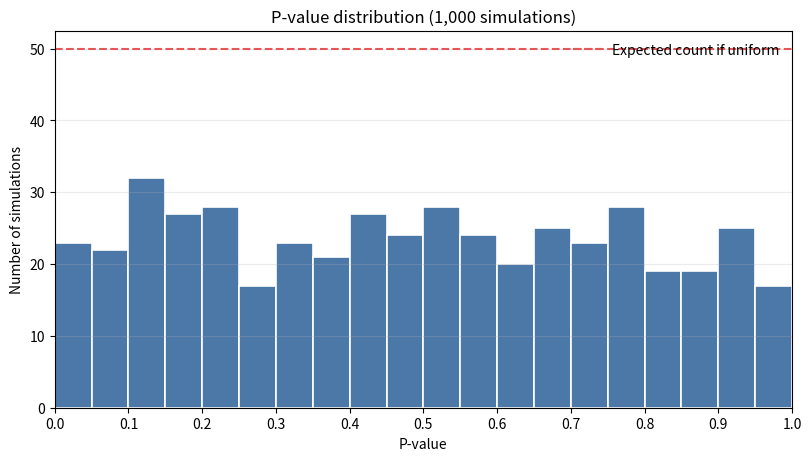

Python code for this plot:
import numpy as np
from scipy.stats import norm
import matplotlib.pyplot as plt

def run():
    # generate synthetic data
    n = 100
    mu = 0
    std = 1  # standard deviation
    x = np.random.normal(loc=mu, scale=std, size=(n, 1))
    
    # we want to the following hypotheses
    # H_0: mu = 0   vs.   H_1: mu != 0

    # construct test-statistic
    
    T = np.mean(x)
    
    cdf = norm.cdf(T,loc=0,scale=np.sqrt(1/n))
    
    p_value = 2 * (1 - cdf)
    
    return p_value


if __name__ == '__main__':

    # Exercise 1: Your code to compute p_value
    p_value = run()
    print("p-value:", p_value)

    # Exercise 2: Your code to plot the distribution of the p_value
    p_values = np.array([run() for _ in range(1000)])
    fig, ax = plt.subplots(figsize=(8, 4.5), layout='constrained')
    ax.hist(p_values, bins=np.linspace(0, 1, 21), color='#4C78A8',
            edgecolor='white', linewidth=1.2)
    ax.axhline(1000 / 20, color='#E45756', linestyle='--',
               linewidth=1.5, label='Expected count if uniform')
    ax.set(
        title='P-value distribution (1,000 simulations)',
        xlabel='P-value',
        ylabel='Number of simulations',
        xlim=(0, 1),
    )
    ax.set_xticks(np.linspace(0, 1, 11))
    ax.grid(axis='y', alpha=0.25)
    ax.legend(frameon=False)
    plt.show()
    

    # Exercise 3: Your code to compute the false positive rate with
    # 1000 iterations
    
    alpha = 0.05
    false_positive_rate = np.mean(
        np.array(p_values) < alpha
    )

    print("False positive rate:", false_positive_rate)
    




    
